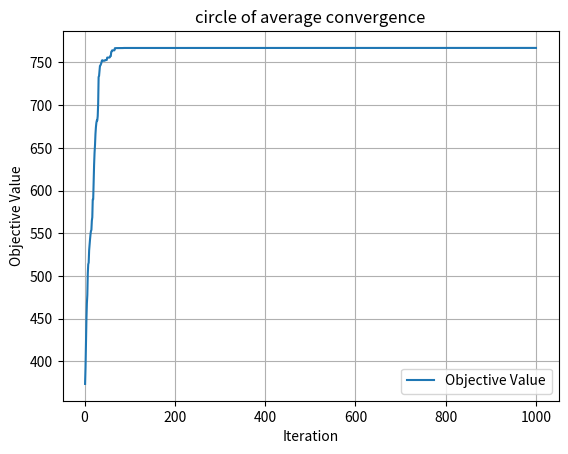

The matplotlib source for this figure:
#!/usr/bin/env python
# coding: utf-8

# In[1]:


# 處理 array
import numpy as np

# 產生隨機 list，用於隨機產生出一組合法解
import random

# 計算平方、絕對值
import math

# data visualisation and manipulation
# 畫收斂圖
import matplotlib.pyplot as plt


# In[2]:


# STEP 1 Initialization:
# 隨機產生出一組合法解 (至多2的15次方種可能解)

def ramdomSolution():
    # 隨機生成 10 bits 0/1 長度
    string_status = [ random.randint(0,1) for _ in range(n)]
    
    #計算初始解適應值
    current_value = Evaluation(string_status)
            
    return string_status, current_value


# In[3]:


# STEP 2 Transition: 產生一個或多個解 隨機 / 左右 移動
# 找鄰近解
# 採隨機移動 (1)將任一位置 0換成 1 1換成 0 
# 採左右移動 (2)將任兩不同值位置 0、1對調  

def getNeighbor(solution):
    
    neightbor_sol = solution.copy()

    """
    # 採左右移動 (1)使解往左走+1或往右走-1 0001->0010 or 0001->0000
    # 採左移 +1
    # 二進位左移 +1 ，超過歸 bit數 0 (ex: [1, 1, 1, 1] +1 -> [0, 0, 0, 0])
    for i in range(n-1,-1,-1):
        if(neightbor_sol[i] == 0):
            neightbor_sol[i] = 1
            break
        else:
            neightbor_sol[i] = 0
    
    """
    # 採隨機移動 (2)隨機找其中一個bit 0換成 1 1換成 0 
        
    i = random.randint(0,n-1)

    # 多一個 1 
    if(neightbor_sol[i] == 0):
        neightbor_sol[i]=1
    # 少一個 1 
    else: 
        neightbor_sol[i] = 0
 
    neighbor_value = Evaluation(neightbor_sol)
    
    return neightbor_sol, neighbor_value


# In[4]:


# STEP 3 Evaluation: 評估一個或多個解 適應值(Fitness value)大小
# 公式為|(二進位轉十進位)-2^(n-2)| ex:1111帶入公式：|15-2^(4-2)|=11

def Evaluation(solution):

    # 陣列轉字串
    str_sol = "".join([str(_) for _ in solution])

    # str轉int 2進位 轉 10進位
    dec_sol = int(str_sol,2)

    # 適應值 公式 |(二進位轉十進位)-2^(n-2)|
    sol_val = abs( dec_sol - math.pow(2,n-2))
    
    return sol_val
    


# In[5]:


# STEP 4 Determination: 將 STEP 3 評估出的適應值與先前的進行比較
# 退火環節:
# 使用退火溫度(T)和適應值的差值(Δf)計算出允許機率，接著隨機一個0–1的浮點數(r)，若該隨機值(r)≤允許機率則進行更新

def simulatedAnnealing(current_sol, currrent_value):
    
    neightbor_sol, neighbor_value = getNeighbor(current_sol)
    #print("\n鄰近解: " + str(neightbor_sol))
    #print("鄰近解獲利: " + str(neighbor_value))

    # 鄰近解若優於或等於先前解則更新
    if(currrent_value <= neighbor_value):

        current_sol = neightbor_sol
        currrent_value = neighbor_value

    # 若差於先前解則進行退火環節
    else:

        # 隨機值(r:0~1的浮點數)
        r = random.random()

        # Δf < 0 ，故找最大值為: 鄰近解 - 先前解
        Δf = (neighbor_value - currrent_value)
        accept_p = np.exp( (neighbor_value - currrent_value) / current_temperature )

        #print("r,accept_p,Δf")
        #print(r,accept_p,Δf)
        #print(min(r,accept_p))

        # 隨機值(r:0~1的浮點數) ≤ 允許機率則進行更新
        # e的指數若是一個很小的負值，計算後的值會較接近1，差值較小的情形能有比較大的機率接受更新
        if(r <= accept_p):
            current_sol = neightbor_sol
            currrent_value = neighbor_value
            #print("接受差值")
    
    return current_sol, currrent_value
    


# In[6]:


def plotIteration(value_history, iteration):
    
    iterationTime = iteration

    plt.title('circle of average convergence')
    plt.plot(range(1, iterationTime + 1), value_history, label='Objective Value')
    plt.xlabel('Iteration')
    plt.ylabel('Objective Value')
    plt.legend()
    plt.grid()
    plt.show()


# In[7]:


# STEP 0 Setting: 初始參數:

global n,iteration,run; 

# 10 bits
n = 10 
print("bit 數:",n)

# 迭代次數(Iteration)
iteration = 1000

# 平均迭代1次 run 次數
run = 51

# 初始溫度(T) 退火溫度
current_temperature = 373.0

# 退火係數(Rₜ)
Rₜ = 0.95


# In[8]:


# 採隨機移動 變數
# 採隨機移動 加總 51run 並計算平均
avg_val = 0
total_val = 0

# 紀錄每次採隨機移動迭代的值
iteration_history = []

# 紀錄採隨機移動最佳解及最佳值
best_sol = []
best_value = 0

# 跑51次run平均1000次迭代
for i in range(run):
    
    # 新的一 run 先清空解暫存
    temp_history = []
    
    # STEP 1 Initial:
    # 隨機產生出一組合法解 
    current_sol, currrent_value = ramdomSolution()
    best_sol, best_value = current_sol, currrent_value

    # 迭代 1000 次停止
    for k in range(iteration):

        current_sol, currrent_value= simulatedAnnealing(current_sol, currrent_value)

        # 紀錄採隨機移動每次的值
        temp_history.append(currrent_value)
        # 紀錄採隨機移動最佳解及最佳值
        if(currrent_value > best_value):
            best_value = currrent_value
            best_sol = current_sol

        
        # 每次迭代的最後皆需進行降溫動作(T = T * Rₜ)，會將溫度T乘上一個小於1的數值(Rₜ)，Rₜ的數值大小取決於想要的收斂速度
        # T (T = T * Rₜ) 會隨著迭代的進行而越來越小，從初始值1開始，隨著迭代不斷下降
        # Δf( Δf = 鄰近解 - 先前解) 除上一個小於1的值(T)，會將 Δf 的值放大，變成一個更大的負數
        # e的指數若是一個很大的負值，計算後的值會很接近 0，成功更新的機率變得更低
        current_temperature = current_temperature * Rₜ

    # 紀錄採隨機移動每次迭代的值
    iteration_history.append(temp_history)

# list 轉 np array 方便平均計算
value_history = np.array(iteration_history)

# 加總每一行
total_val = value_history.sum(axis=0)
# 跑 51次平均值
avg_val = total_val / run

# 畫採隨機移動的平均收斂圖
plotIteration(avg_val, iteration)
print("最佳解: ", best_sol)
print("最佳值: " ,best_value)
print("最佳平均解值",max(avg_val)) 
    

